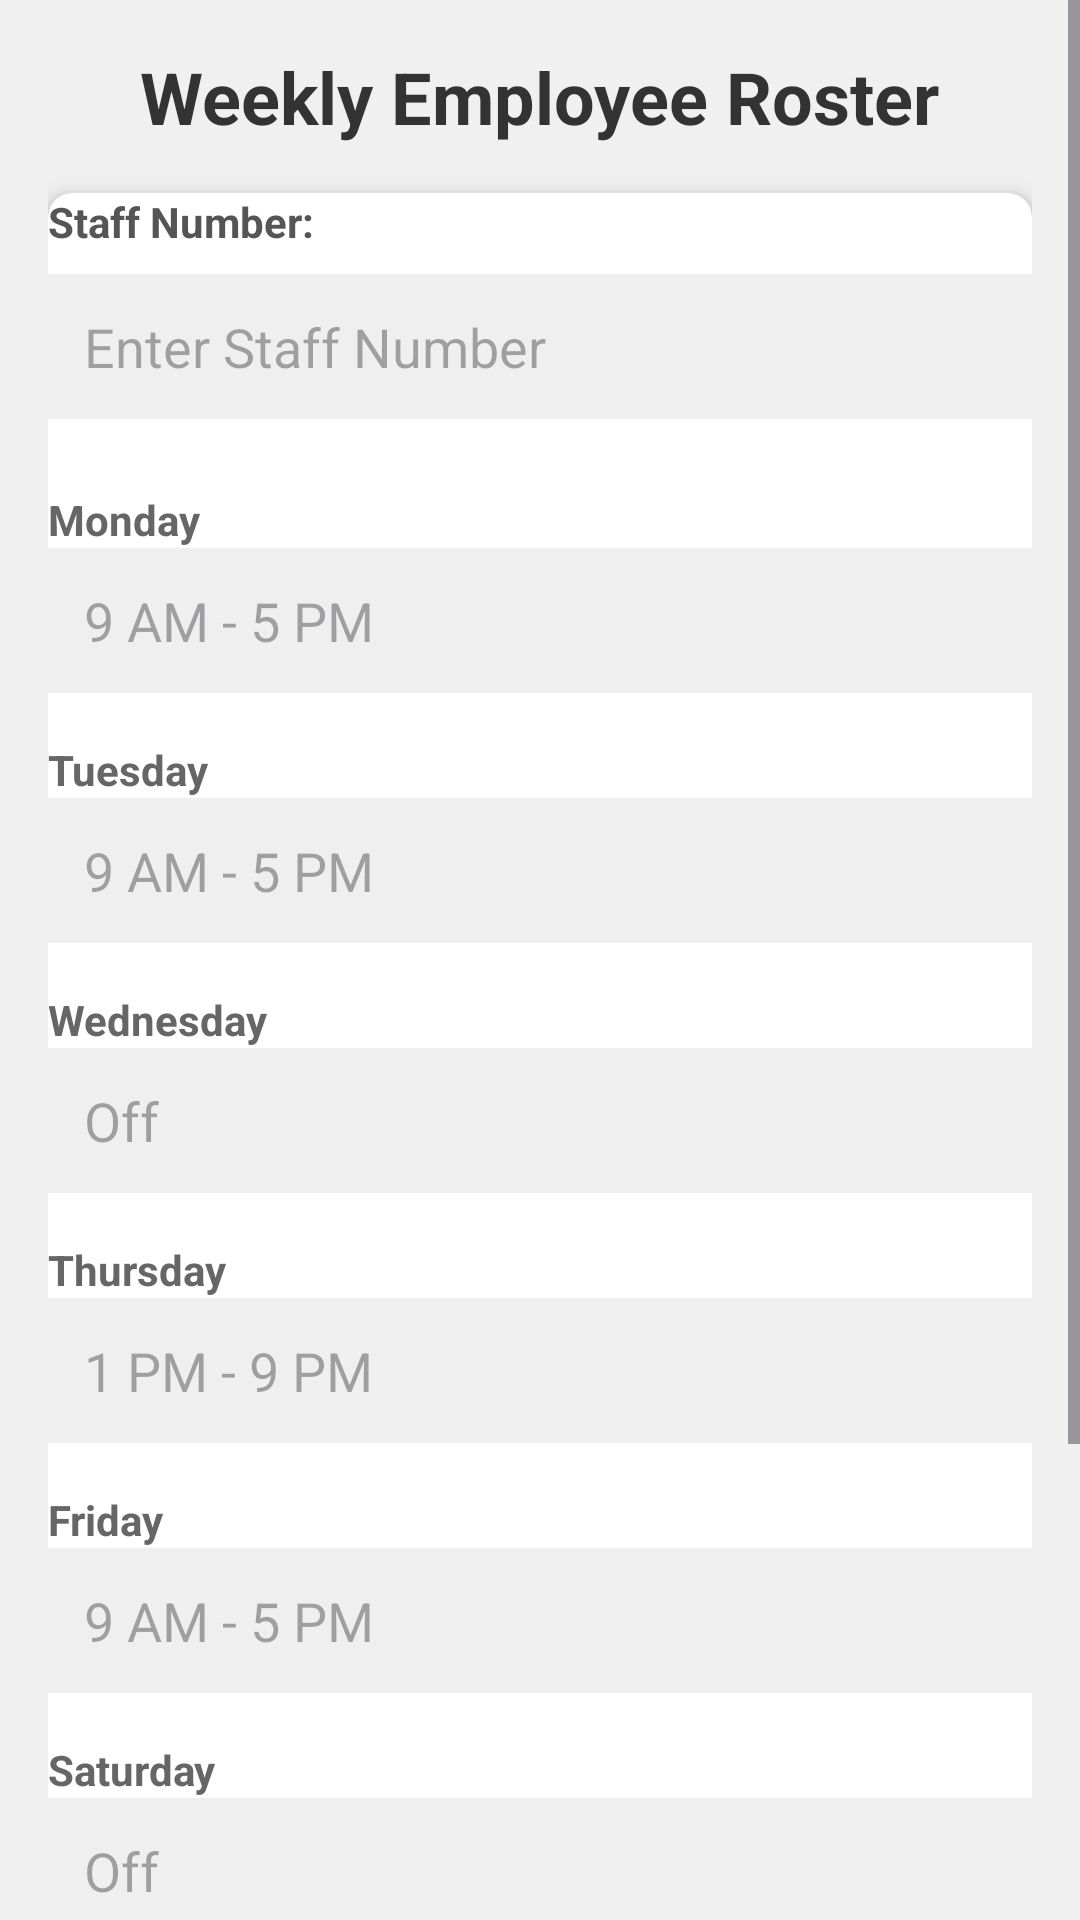

Here is an Android app screen rendered from its layout file. Give the layout XML and the strings, colors and styles it references.
<!-- AndroidManifest.xml: application theme Theme.EmployeeRoster -->
<!-- res/layout/activity_roster.xml -->
<?xml version="1.0" encoding="utf-8"?>
<ScrollView xmlns:android="http://schemas.android.com/apk/res/android"
    xmlns:app="http://schemas.android.com/apk/res-auto"
    android:layout_width="match_parent"
    android:layout_height="match_parent"
    android:background="#F0F0F0">

    <LinearLayout
        android:layout_width="match_parent"
        android:layout_height="wrap_content"
        android:orientation="vertical"
        android:padding="16dp">

        
        <TextView
            android:layout_width="wrap_content"
            android:layout_height="wrap_content"
            android:text="Weekly Employee Roster"
            android:textSize="24sp"
            android:textStyle="bold"
            android:textColor="#333333"
            android:layout_gravity="center"
            android:layout_marginBottom="16dp" />

        
        <androidx.cardview.widget.CardView
            android:layout_width="match_parent"
            android:layout_height="wrap_content"
            android:layout_marginBottom="16dp"
            app:cardElevation="4dp"
            app:cardBackgroundColor="#FFFFFF"
            android:padding="16dp"
            app:cardCornerRadius="8dp">

            <LinearLayout
                android:layout_width="match_parent"
                android:layout_height="wrap_content"
                android:orientation="vertical">

                
                <TextView
                    android:layout_width="wrap_content"
                    android:layout_height="wrap_content"
                    android:text="Staff Number:"
                    android:textStyle="bold"
                    android:textColor="#555555"
                    android:layout_marginBottom="8dp" />

                <EditText
                    android:id="@+id/staff_number_1"
                    android:layout_width="match_parent"
                    android:layout_height="wrap_content"
                    android:hint="Enter Staff Number"
                    android:background="#EFEFEF"
                    android:padding="12dp"
                    android:textColor="#333333"
                    android:layout_marginBottom="16dp" />

                
                <TextView android:text="Monday" style="@style/DayHeaderStyle" />
                <EditText android:id="@+id/monday_shift_1" style="@style/ShiftEditStyle" android:hint="9 AM - 5 PM" />

                <TextView android:text="Tuesday" style="@style/DayHeaderStyle" />
                <EditText android:id="@+id/tuesday_shift_1" style="@style/ShiftEditStyle" android:hint="9 AM - 5 PM" />

                <TextView android:text="Wednesday" style="@style/DayHeaderStyle" />
                <EditText android:id="@+id/wednesday_shift_1" style="@style/ShiftEditStyle" android:hint="Off" />

                <TextView android:text="Thursday" style="@style/DayHeaderStyle" />
                <EditText android:id="@+id/thursday_shift_1" style="@style/ShiftEditStyle" android:hint="1 PM - 9 PM" />

                <TextView android:text="Friday" style="@style/DayHeaderStyle" />
                <EditText android:id="@+id/friday_shift_1" style="@style/ShiftEditStyle" android:hint="9 AM - 5 PM" />

                <TextView android:text="Saturday" style="@style/DayHeaderStyle" />
                <EditText android:id="@+id/saturday_shift_1" style="@style/ShiftEditStyle" android:hint="Off" />

                <TextView android:text="Sunday" style="@style/DayHeaderStyle" />
                <EditText android:id="@+id/sunday_shift_1" style="@style/ShiftEditStyle" android:hint="Off" />
            </LinearLayout>
        </androidx.cardview.widget.CardView>

        
        <Button
            android:id="@+id/submit_roster_button"
            android:layout_width="match_parent"
            android:layout_height="wrap_content"
            android:text="Submit Roster"
            android:layout_marginTop="16dp"
            android:backgroundTint="#4CAF50"
            android:textColor="#FFFFFF"
            android:textAllCaps="false"
            android:padding="12dp"
            android:layout_marginBottom="16dp"
            android:layout_gravity="center" />
    </LinearLayout>
</ScrollView>
<!-- resources referenced by this layout -->
<resources>
  <style name="DayHeaderStyle">
          <item name="android:layout_width">wrap_content</item>
          <item name="android:layout_height">wrap_content</item>
          <item name="android:textStyle">bold</item>
          <item name="android:textColor">#666666</item>
          <item name="android:layout_marginTop">8dp</item>
      </style>
  <style name="ShiftEditStyle">
          <item name="android:layout_width">match_parent</item>
          <item name="android:layout_height">wrap_content</item>
          <item name="android:background">#EFEFEF</item>
          <item name="android:padding">12dp</item>
          <item name="android:textColor">#333333</item>
          <item name="android:layout_marginBottom">8dp</item>
      </style>
  <style name="Theme.EmployeeRoster" parent="Base.Theme.EmployeeRoster" />
  <style name="Base.Theme.EmployeeRoster" parent="Theme.Material3.DayNight.NoActionBar">
          
          
      </style>
</resources>
